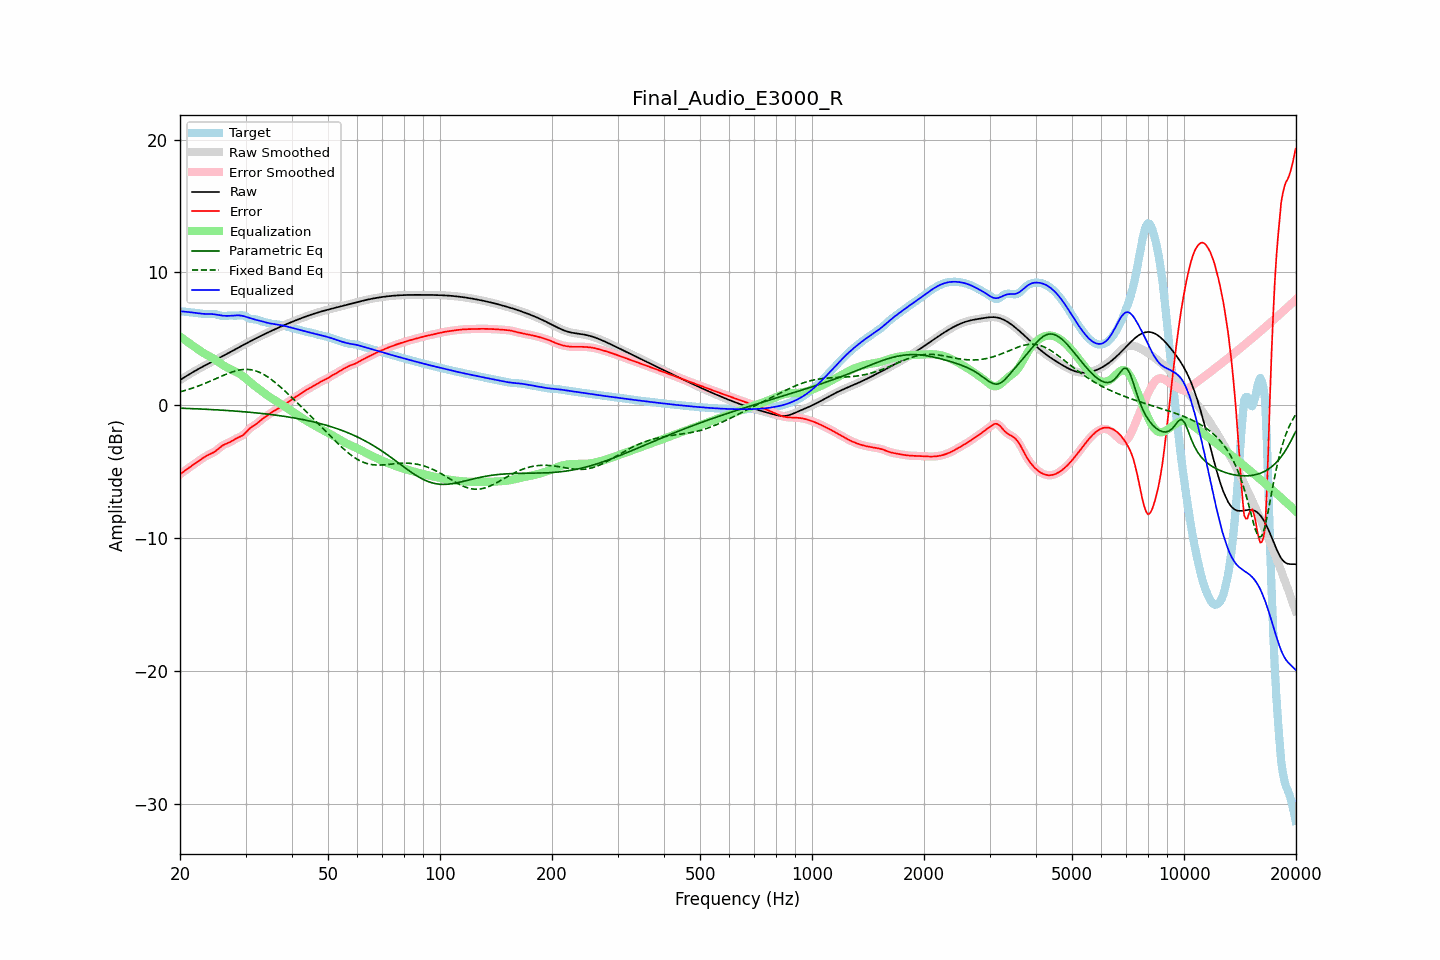

The file beside this chart, header and first rows:
frequency, raw, error, smoothed, error_smoothed, equalization, parametric_eq, fixed_band_eq, equalized_raw, equalized_smoothed, target
20.00, 1.91, -5.18, 1.91, -5.18, 5.18, -0.21, 1.02, 7.09, 7.09, 7.09
20.20, 1.98, -5.09, 1.98, -5.09, 5.09, -0.21, 1.05, 7.07, 7.07, 7.07
20.40, 2.06, -5.00, 2.06, -5.00, 5.00, -0.22, 1.08, 7.06, 7.06, 7.06
20.61, 2.13, -4.91, 2.13, -4.91, 4.92, -0.22, 1.12, 7.05, 7.05, 7.05
20.81, 2.21, -4.83, 2.21, -4.83, 4.83, -0.23, 1.15, 7.04, 7.04, 7.04
21.02, 2.28, -4.74, 2.28, -4.74, 4.74, -0.23, 1.19, 7.03, 7.03, 7.02
21.23, 2.36, -4.65, 2.36, -4.65, 4.66, -0.24, 1.23, 7.01, 7.01, 7.01
21.44, 2.43, -4.57, 2.43, -4.57, 4.57, -0.24, 1.27, 7.00, 7.00, 7.00
21.66, 2.50, -4.49, 2.50, -4.49, 4.49, -0.25, 1.31, 6.98, 6.99, 6.99
21.87, 2.57, -4.40, 2.57, -4.40, 4.40, -0.25, 1.35, 6.97, 6.97, 6.97
22.09, 2.64, -4.32, 2.64, -4.32, 4.31, -0.26, 1.40, 6.95, 6.95, 6.96
22.31, 2.71, -4.24, 2.71, -4.23, 4.23, -0.26, 1.44, 6.94, 6.94, 6.94
22.54, 2.77, -4.15, 2.77, -4.15, 4.15, -0.27, 1.49, 6.92, 6.92, 6.92
22.76, 2.84, -4.06, 2.84, -4.06, 4.06, -0.27, 1.53, 6.90, 6.90, 6.90
22.99, 2.91, -3.98, 2.91, -3.98, 3.99, -0.28, 1.58, 6.89, 6.89, 6.89
23.22, 2.97, -3.90, 2.97, -3.90, 3.91, -0.29, 1.63, 6.88, 6.88, 6.87
23.45, 3.04, -3.83, 3.04, -3.83, 3.84, -0.29, 1.68, 6.88, 6.88, 6.86
23.69, 3.10, -3.77, 3.10, -3.77, 3.78, -0.30, 1.73, 6.88, 6.88, 6.87
23.92, 3.16, -3.71, 3.16, -3.71, 3.71, -0.30, 1.78, 6.88, 6.88, 6.87
24.16, 3.23, -3.65, 3.23, -3.65, 3.65, -0.31, 1.83, 6.88, 6.88, 6.88
24.40, 3.29, -3.60, 3.29, -3.60, 3.58, -0.32, 1.89, 6.87, 6.87, 6.89
24.65, 3.35, -3.53, 3.35, -3.53, 3.51, -0.32, 1.94, 6.86, 6.86, 6.88
24.89, 3.42, -3.45, 3.42, -3.45, 3.43, -0.33, 1.99, 6.84, 6.84, 6.87
25.14, 3.48, -3.36, 3.48, -3.35, 3.34, -0.34, 2.05, 6.82, 6.82, 6.84
25.39, 3.54, -3.25, 3.54, -3.25, 3.25, -0.34, 2.10, 6.80, 6.80, 6.80
25.65, 3.61, -3.15, 3.61, -3.15, 3.17, -0.35, 2.15, 6.78, 6.78, 6.76
25.91, 3.67, -3.06, 3.67, -3.06, 3.09, -0.36, 2.21, 6.76, 6.76, 6.73
26.16, 3.73, -2.98, 3.74, -2.98, 3.01, -0.37, 2.26, 6.74, 6.74, 6.72
26.43, 3.80, -2.92, 3.80, -2.92, 2.94, -0.37, 2.31, 6.74, 6.74, 6.72
26.69, 3.86, -2.87, 3.86, -2.87, 2.87, -0.38, 2.36, 6.73, 6.73, 6.73
26.96, 3.93, -2.82, 3.93, -2.82, 2.81, -0.39, 2.41, 6.73, 6.73, 6.75
27.23, 3.99, -2.77, 3.99, -2.77, 2.75, -0.40, 2.45, 6.74, 6.74, 6.76
27.50, 4.06, -2.70, 4.06, -2.70, 2.69, -0.41, 2.50, 6.75, 6.75, 6.76
27.77, 4.13, -2.63, 4.13, -2.63, 2.63, -0.42, 2.54, 6.76, 6.76, 6.76
28.05, 4.19, -2.56, 4.19, -2.56, 2.58, -0.42, 2.57, 6.77, 6.77, 6.75
28.33, 4.26, -2.49, 4.26, -2.49, 2.52, -0.43, 2.61, 6.77, 6.77, 6.75
28.62, 4.32, -2.43, 4.32, -2.44, 2.45, -0.44, 2.64, 6.78, 6.78, 6.76
28.90, 4.39, -2.38, 4.39, -2.38, 2.38, -0.45, 2.66, 6.77, 6.77, 6.77
29.19, 4.45, -2.32, 4.45, -2.32, 2.30, -0.46, 2.68, 6.75, 6.75, 6.78
29.48, 4.52, -2.26, 4.52, -2.25, 2.21, -0.47, 2.70, 6.73, 6.73, 6.78
29.78, 4.58, -2.15, 4.59, -2.15, 2.12, -0.48, 2.71, 6.70, 6.70, 6.74
30.08, 4.65, -2.03, 4.65, -2.03, 2.02, -0.49, 2.71, 6.67, 6.67, 6.68
30.38, 4.71, -1.90, 4.71, -1.90, 1.92, -0.50, 2.71, 6.63, 6.63, 6.61
30.68, 4.78, -1.77, 4.78, -1.78, 1.81, -0.51, 2.70, 6.59, 6.59, 6.55
30.99, 4.84, -1.67, 4.84, -1.67, 1.71, -0.52, 2.68, 6.55, 6.55, 6.51
31.30, 4.90, -1.59, 4.90, -1.59, 1.61, -0.54, 2.66, 6.51, 6.51, 6.49
31.61, 4.97, -1.51, 4.97, -1.51, 1.51, -0.55, 2.63, 6.48, 6.48, 6.48
31.93, 5.03, -1.44, 5.03, -1.44, 1.42, -0.56, 2.60, 6.44, 6.44, 6.47
32.24, 5.09, -1.35, 5.09, -1.35, 1.33, -0.57, 2.56, 6.42, 6.42, 6.44
32.57, 5.15, -1.25, 5.15, -1.25, 1.24, -0.58, 2.51, 6.39, 6.39, 6.40
32.89, 5.21, -1.14, 5.21, -1.15, 1.15, -0.60, 2.46, 6.36, 6.36, 6.35
33.22, 5.27, -1.04, 5.27, -1.05, 1.06, -0.61, 2.40, 6.33, 6.33, 6.31
33.55, 5.33, -0.95, 5.33, -0.95, 0.97, -0.62, 2.33, 6.29, 6.29, 6.28
33.89, 5.39, -0.87, 5.39, -0.87, 0.87, -0.64, 2.26, 6.26, 6.26, 6.26
34.23, 5.44, -0.79, 5.44, -0.79, 0.78, -0.65, 2.19, 6.22, 6.22, 6.23
34.57, 5.50, -0.71, 5.50, -0.70, 0.69, -0.66, 2.10, 6.19, 6.19, 6.21
34.92, 5.56, -0.61, 5.56, -0.61, 0.61, -0.68, 2.02, 6.17, 6.17, 6.17
35.27, 5.61, -0.53, 5.61, -0.53, 0.54, -0.69, 1.93, 6.15, 6.15, 6.14
35.62, 5.67, -0.44, 5.67, -0.45, 0.46, -0.71, 1.84, 6.13, 6.13, 6.11
35.97, 5.72, -0.38, 5.72, -0.38, 0.38, -0.73, 1.74, 6.11, 6.11, 6.10
... 635 more rows
